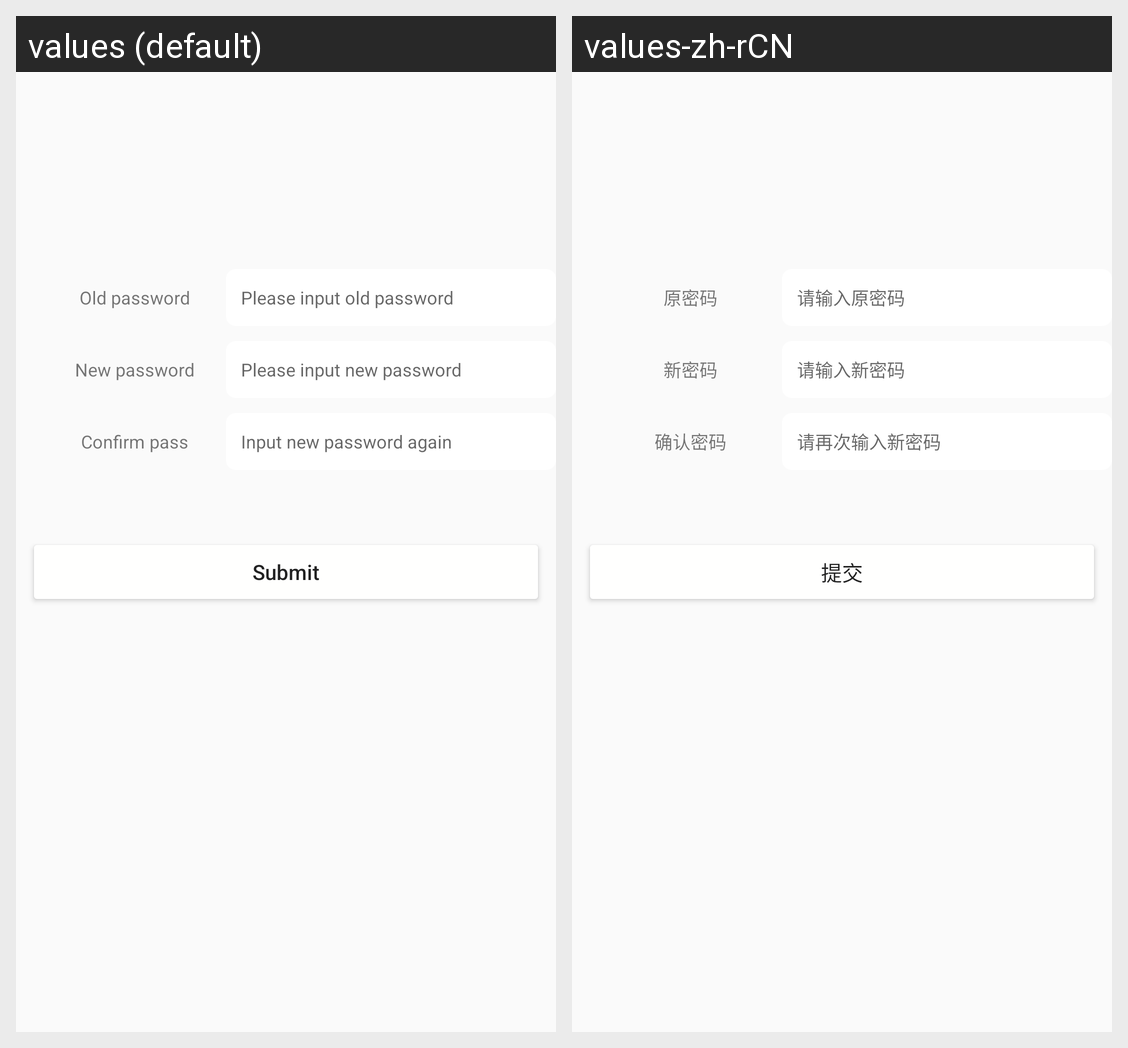

Here is an Android app screen in its default locale and in the app's own translations. Write out the translated-string differences for the strings that appear on this screen.
Android screen res/layout/fragment_change_pass.xml rendered under 2 locales, left to right: values (default), values-zh-rCN. Device: Nexus 5 (rendered at 1080×1920; each locale shown at half size, 540×960, under a caption strip naming it); theme AppTheme.
Strings drawn on this screen, with the default value and each locale's value (text and hints the layout hard-codes, and strings that could not be matched under every locale, appear in the picture but are not listed):

old_pass
  values: Old password
  values-zh-rCN: 原密码

input_old_pass
  values: Please input old password
  values-zh-rCN: 请输入原密码

new_pass
  values: New password
  values-zh-rCN: 新密码

input_new_password
  values: Please input new password
  values-zh-rCN: 请输入新密码

confirm_pass
  values: Confirm pass
  values-zh-rCN: 确认密码

input_new_pass_again
  values: Input new password again
  values-zh-rCN: 请再次输入新密码

submit
  values: Submit
  values-zh-rCN: 提交
